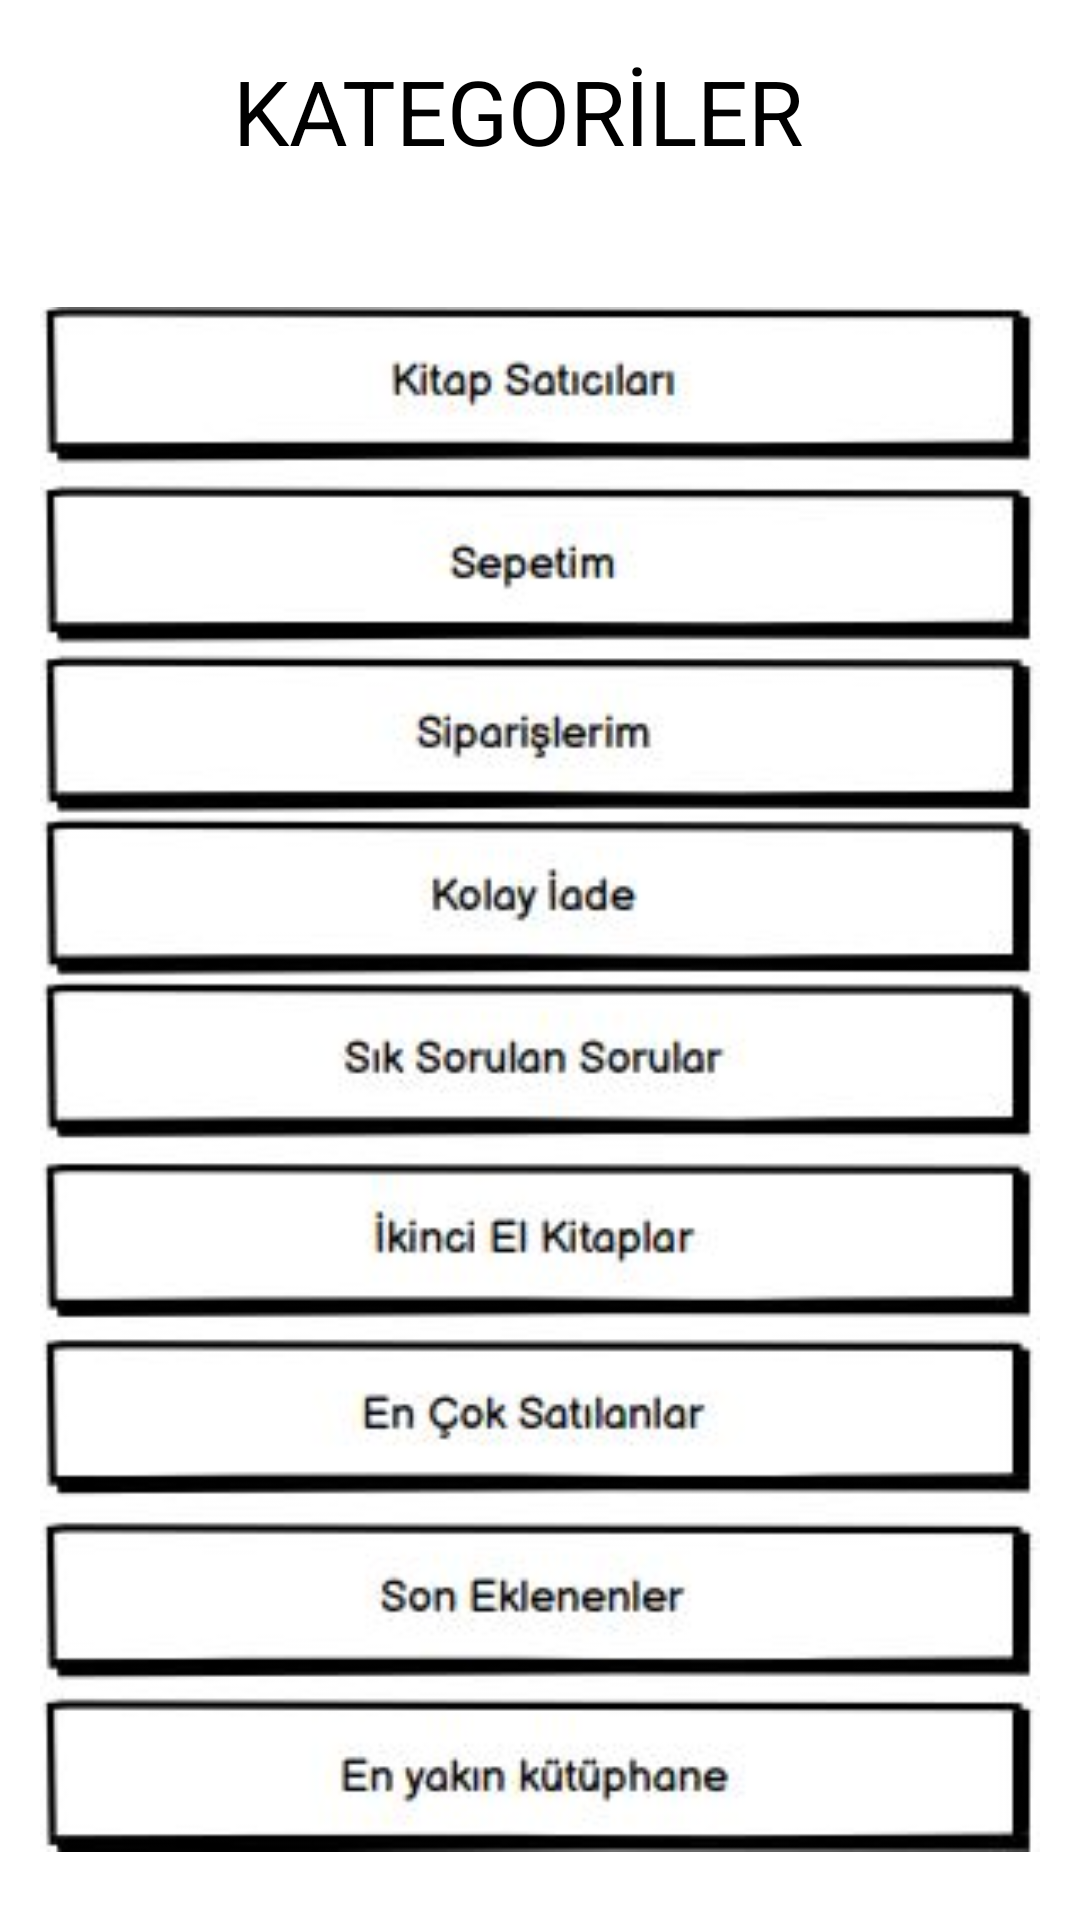

Layout XML and referenced resources for this Android screen:
<!-- AndroidManifest.xml: application theme Theme.MarianaKitapevi -->
<!-- res/layout/fragment_kategoriler.xml -->
<?xml version="1.0" encoding="utf-8"?>
<androidx.constraintlayout.widget.ConstraintLayout xmlns:android="http://schemas.android.com/apk/res/android"
    xmlns:app="http://schemas.android.com/apk/res-auto"
    xmlns:tools="http://schemas.android.com/tools"
    android:layout_width="match_parent"
    android:layout_height="match_parent"
    tools:context=".KategorilerFragment">

    <TextView
        android:id="@+id/textView21"
        android:layout_width="205dp"
        android:layout_height="42dp"
        android:text="KATEGORİLER"
        android:textColor="#000000"
        android:textSize="30sp"
        app:layout_constraintBottom_toBottomOf="parent"
        app:layout_constraintEnd_toEndOf="parent"
        app:layout_constraintStart_toStartOf="parent"
        app:layout_constraintTop_toTopOf="parent"
        app:layout_constraintVertical_bias="0.028" />

    <ImageView
        android:id="@+id/imageView19"
        android:layout_width="350dp"
        android:layout_height="515dp"
        android:src="@drawable/image8"
        app:layout_constraintBottom_toBottomOf="parent"
        app:layout_constraintEnd_toEndOf="parent"
        app:layout_constraintHorizontal_bias="0.491"
        app:layout_constraintStart_toStartOf="parent"
        app:layout_constraintTop_toTopOf="parent"
        app:layout_constraintVertical_bias="0.818" />
</androidx.constraintlayout.widget.ConstraintLayout>
<!-- resources referenced by this layout -->
<resources>
  <!-- drawable image8: jpg bitmap (drawable, 34133 bytes) -->
  <style name="Theme.MarianaKitapevi" parent="Theme.MaterialComponents.DayNight.DarkActionBar">
          
          <item name="colorPrimary">@color/purple_500</item>
          <item name="colorPrimaryVariant">@color/purple_700</item>
          <item name="colorOnPrimary">@color/white</item>
          
          <item name="colorSecondary">@color/teal_200</item>
          <item name="colorSecondaryVariant">@color/teal_700</item>
          <item name="colorOnSecondary">@color/black</item>
          
          <item name="android:statusBarColor" tools:targetApi="l">?attr/colorPrimaryVariant</item>
          
      </style>
  <!-- not gathered from this repository: default colours our renderer supplied (Android Studio template values) -->
  <color name="purple_500">#FF6200EE</color>
  <color name="purple_700">#FF3700B3</color>
  <color name="teal_200">#FF03DAC5</color>
  <color name="teal_700">#FF018786</color>
  <color name="black">#FF000000</color>
  <color name="white">#FFFFFFFF</color>
</resources>
